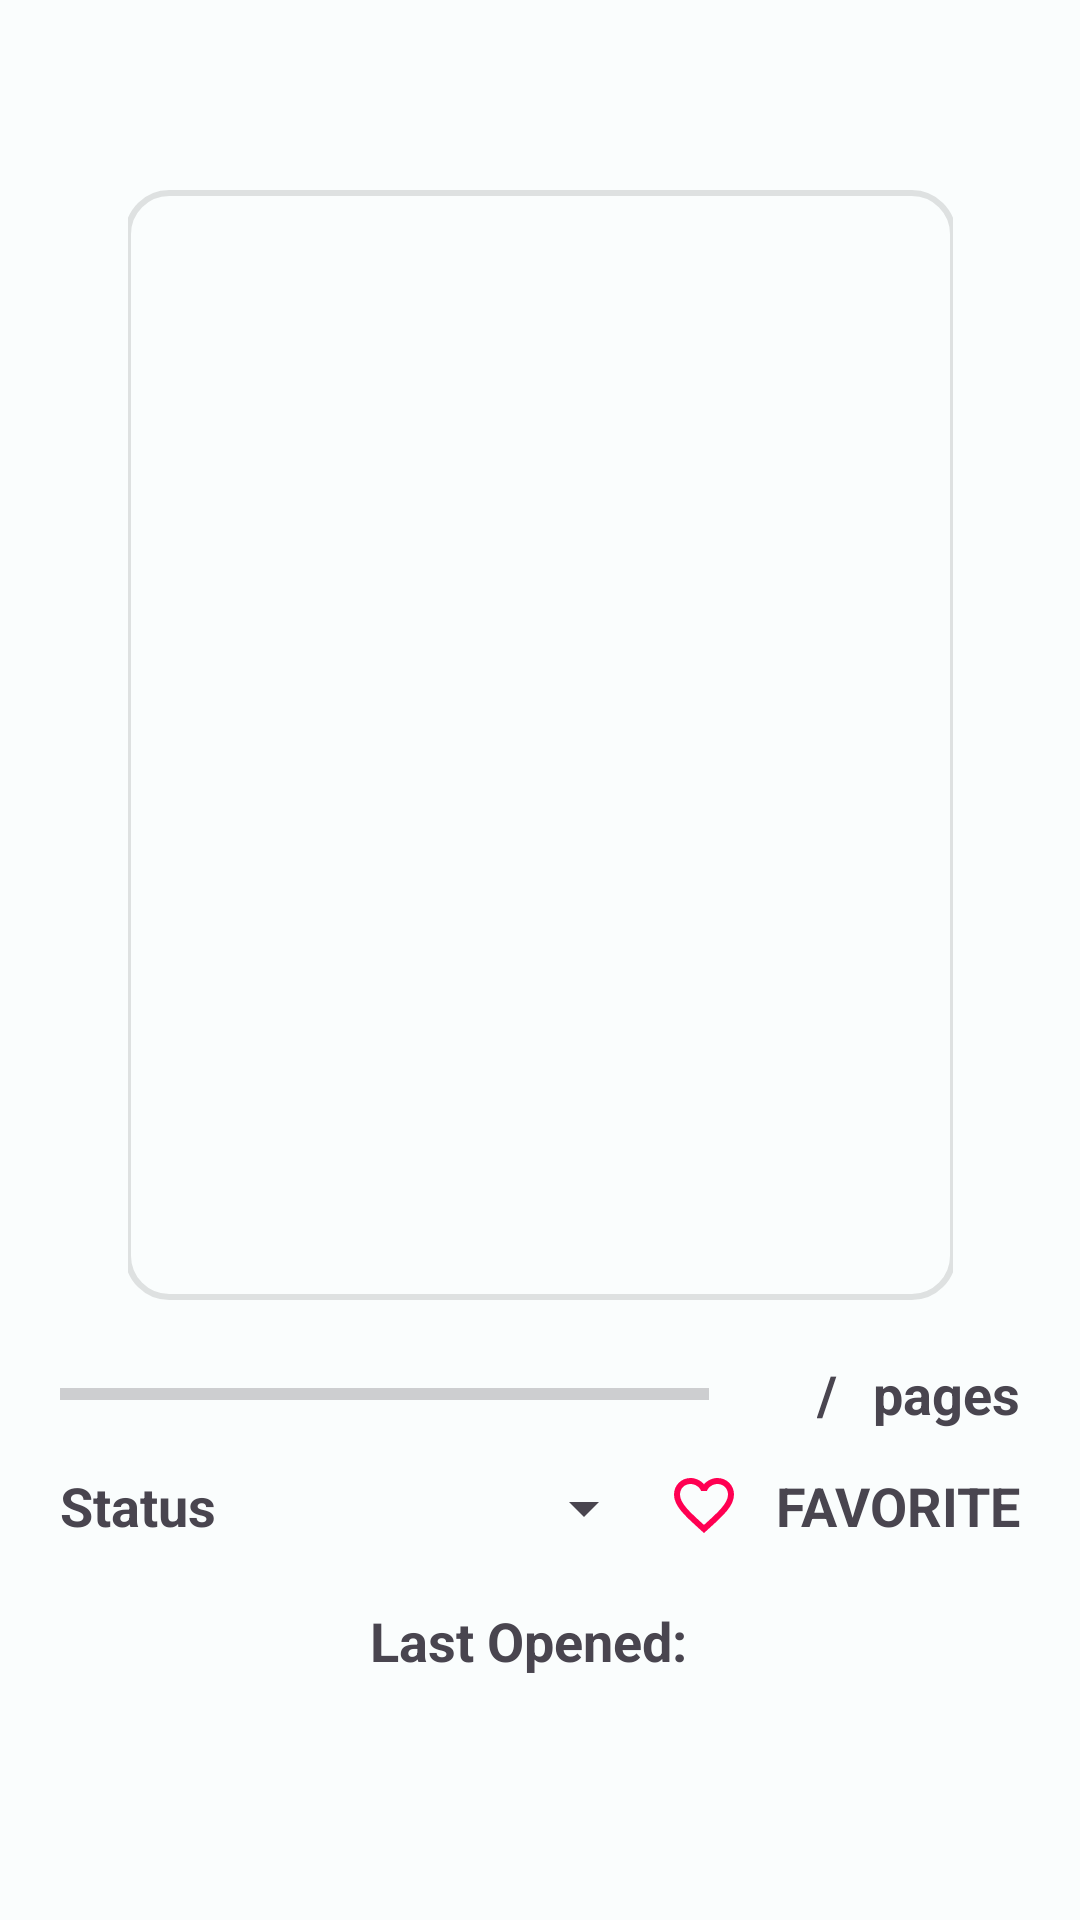

Android layout source for this screen:
<!-- AndroidManifest.xml: application theme MJ_PDF_THEME -->
<!-- res/layout/record_about_dialog.xml -->
<?xml version="1.0" encoding="utf-8"?>
<androidx.constraintlayout.widget.ConstraintLayout xmlns:android="http://schemas.android.com/apk/res/android"
    xmlns:app="http://schemas.android.com/apk/res-auto"
    xmlns:tools="http://schemas.android.com/tools"
    android:layout_width="match_parent"
    android:layout_height="match_parent"
    android:padding="16dp">

    <ScrollView
        android:layout_width="match_parent"
        android:layout_height="match_parent">

        <androidx.constraintlayout.widget.ConstraintLayout
            android:layout_width="match_parent"
            android:layout_height="wrap_content">

            <TextView
                android:id="@+id/title"
                android:layout_width="wrap_content"
                android:layout_height="wrap_content"
                android:paddingBottom="8dp"
                android:textSize="18sp"
                android:textStyle="bold"
                app:layout_constraintEnd_toEndOf="parent"
                app:layout_constraintStart_toStartOf="parent"
                app:layout_constraintTop_toTopOf="parent"
                tools:text="This this the title of the book" />

            <com.google.android.material.imageview.ShapeableImageView
                android:id="@+id/image"
                android:layout_width="275dp"
                android:layout_height="400dp"
                android:layout_gravity="center"
                android:contentDescription="@string/pdf_cover_image"
                android:paddingVertical="16dp"
                android:scaleType="fitCenter"
                app:layout_constraintEnd_toEndOf="parent"
                app:layout_constraintStart_toStartOf="parent"
                app:layout_constraintTop_toBottomOf="@id/title"
                app:shapeAppearanceOverlay="@style/ShapeAppearanceOverlay.App.roundedImage"
                app:strokeWidth="2dp"
                tools:src="@drawable/mj_pdf_logo" />

            <ProgressBar
                android:id="@+id/progressBar"
                style="@style/Widget.AppCompat.ProgressBar.Horizontal"
                android:layout_width="0dp"
                android:layout_height="wrap_content"
                android:layout_margin="4dp"
                app:layout_constraintBottom_toBottomOf="@id/length"
                app:layout_constraintEnd_toStartOf="@id/percentage"
                app:layout_constraintStart_toStartOf="parent"
                app:layout_constraintTop_toBottomOf="@id/image"
                app:layout_constraintVertical_bias="1" />

            <TextView
                android:id="@+id/percentage"
                android:layout_width="wrap_content"
                android:layout_height="wrap_content"
                android:layout_margin="4dp"
                android:paddingEnd="16dp"
                android:textSize="18sp"
                android:textStyle="bold"
                app:layout_constraintEnd_toStartOf="@id/progress"
                app:layout_constraintStart_toEndOf="@id/progressBar"
                app:layout_constraintTop_toBottomOf="@id/image"
                tools:text="(60%)" />

            <TextView
                android:id="@+id/progress"
                android:layout_width="wrap_content"
                android:layout_height="wrap_content"
                android:layout_margin="4dp"
                android:textSize="18sp"
                android:textStyle="bold"
                app:layout_constraintEnd_toStartOf="@id/slashText"
                app:layout_constraintStart_toEndOf="@id/percentage"
                app:layout_constraintTop_toBottomOf="@id/image"
                tools:text="150" />

            <TextView
                android:id="@+id/slashText"
                android:layout_width="wrap_content"
                android:layout_height="wrap_content"
                android:layout_marginVertical="4dp"
                android:text="/"
                android:textSize="18sp"
                android:textStyle="bold"
                app:layout_constraintEnd_toStartOf="@id/length"
                app:layout_constraintStart_toEndOf="@id/progress"
                app:layout_constraintTop_toBottomOf="@id/image" />

            <TextView
                android:id="@+id/length"
                android:layout_width="wrap_content"
                android:layout_height="wrap_content"
                android:layout_margin="4dp"
                android:textSize="18sp"
                android:textStyle="bold"
                app:layout_constraintEnd_toStartOf="@id/pagesText"
                app:layout_constraintStart_toEndOf="@id/slashText"
                app:layout_constraintTop_toBottomOf="@id/image"
                tools:text="250" />

            <TextView
                android:id="@+id/pagesText"
                android:layout_width="wrap_content"
                android:layout_height="wrap_content"
                android:layout_margin="4dp"
                android:text="@string/pages"
                android:textSize="18sp"
                android:textStyle="bold"
                app:layout_constraintEnd_toEndOf="parent"
                app:layout_constraintStart_toEndOf="@id/length"
                app:layout_constraintTop_toBottomOf="@id/image" />

            <TextView
                android:id="@+id/statusLabel"
                android:layout_width="wrap_content"
                android:layout_height="wrap_content"
                android:layout_marginTop="16dp"
                android:padding="4dp"
                android:text="@string/status"
                android:textSize="18sp"
                android:textStyle="bold"
                app:layout_constraintBottom_toBottomOf="@id/statusSpinner"
                app:layout_constraintEnd_toStartOf="@id/statusSpinner"
                app:layout_constraintStart_toStartOf="parent"
                app:layout_constraintTop_toBottomOf="@id/progressBar" />

            <Spinner
                android:id="@+id/statusSpinner"
                android:layout_width="0dp"
                android:layout_height="wrap_content"
                android:layout_marginTop="18dp"
                android:padding="4dp"
                app:flow_horizontalBias="0"
                app:layout_constraintEnd_toStartOf="@id/favorite"
                app:layout_constraintStart_toEndOf="@id/statusLabel"
                app:layout_constraintTop_toBottomOf="@id/progressBar"
                tools:listitem="@layout/status_spinner_item" />

            <androidx.appcompat.widget.LinearLayoutCompat
                android:id="@+id/favorite"
                android:layout_width="wrap_content"
                android:layout_height="wrap_content"
                android:layout_marginTop="16dp"
                android:padding="4dp"
                app:layout_constraintBottom_toBottomOf="@id/statusSpinner"
                app:layout_constraintEnd_toEndOf="parent"
                app:layout_constraintStart_toEndOf="@id/statusSpinner"
                app:layout_constraintTop_toBottomOf="@id/progressBar">

                <ImageView
                    android:id="@+id/favoriteIcon"
                    android:layout_width="wrap_content"
                    android:layout_height="wrap_content"
                    android:layout_marginEnd="12dp"
                    android:contentDescription="@string/favorite_icon"
                    android:src="@drawable/ic_favorite_inactive" />

                <TextView
                    android:id="@+id/favoriteLabel"
                    android:layout_width="wrap_content"
                    android:layout_height="wrap_content"
                    android:text="@string/favorite"
                    android:textAllCaps="true"
                    android:textSize="18sp"
                    android:textStyle="bold" />
            </androidx.appcompat.widget.LinearLayoutCompat>


            <androidx.appcompat.widget.LinearLayoutCompat
                android:id="@+id/lastOpenedLayout"
                android:layout_width="wrap_content"
                android:layout_height="wrap_content"
                app:layout_constraintEnd_toEndOf="parent"
                app:layout_constraintStart_toStartOf="parent"
                app:layout_constraintTop_toBottomOf="@id/statusSpinner">

                <TextView
                    android:layout_width="wrap_content"
                    android:layout_height="wrap_content"
                    android:layout_marginTop="16dp"
                    android:padding="4dp"
                    android:text="@string/last_opened_key"
                    android:textSize="18sp"
                    android:textStyle="bold" />

                <TextView
                    android:id="@+id/lastOpened"
                    android:layout_width="wrap_content"
                    android:layout_height="wrap_content"
                    android:layout_marginTop="16dp"
                    android:padding="4dp"
                    android:textSize="18sp"
                    tools:text="16:45 - 02/07/2022" />

            </androidx.appcompat.widget.LinearLayoutCompat>
        </androidx.constraintlayout.widget.ConstraintLayout>
    </ScrollView>

</androidx.constraintlayout.widget.ConstraintLayout>
<!-- res/layout/status_spinner_item.xml (included above) -->
<?xml version="1.0" encoding="utf-8"?>
<TextView xmlns:android="http://schemas.android.com/apk/res/android"
    android:id="@android:id/text1"
    android:layout_width="match_parent"
    android:layout_height="wrap_content"
    android:textAppearance="?android:attr/textAppearanceListItemSmall"
    android:gravity="center_vertical"
    android:paddingStart="?android:attr/listPreferredItemPaddingStart"
    android:paddingEnd="?android:attr/listPreferredItemPaddingEnd"
    android:minHeight="?android:attr/listPreferredItemHeightSmall" />

<!-- resources referenced by this layout -->
<resources>
  <!-- drawable ic_favorite_inactive (drawable) -->
  <vector xmlns:android="http://schemas.android.com/apk/res/android"
      android:width="24dp"
      android:height="24dp"
      android:tint="@color/favorite"
      android:viewportWidth="24"
      android:viewportHeight="24">
      <path
          android:fillColor="@android:color/white"
          android:pathData="M16.5,3c-1.74,0 -3.41,0.81 -4.5,2.09C10.91,3.81 9.24,3 7.5,3 4.42,3 2,5.42 2,8.5c0,3.78 3.4,6.86 8.55,11.54L12,21.35l1.45,-1.32C18.6,15.36 22,12.28 22,8.5 22,5.42 19.58,3 16.5,3zM12.1,18.55l-0.1,0.1 -0.1,-0.1C7.14,14.24 4,11.39 4,8.5 4,6.5 5.5,5 7.5,5c1.54,0 3.04,0.99 3.57,2.36h1.87C13.46,5.99 14.96,5 16.5,5c2,0 3.5,1.5 3.5,3.5 0,2.89 -3.14,5.74 -7.9,10.05z" />
  </vector>
  <string name="favorite">Favorite</string>
  <string name="favorite_icon">favorite icon</string>
  <string name="last_opened_key">Last Opened:</string>
  <string name="pages">pages</string>
  <string name="pdf_cover_image">PDF cover Image</string>
  <string name="status">Status</string>
  <style name="ShapeAppearanceOverlay.App.roundedImage" parent="">
          <item name="cornerFamily">rounded</item>
          <item name="cornerSize">5%</item>
      </style>
  <style name="MJ_PDF_THEME" parent="@style/BaseTheme">
          <item name="android:windowLightStatusBar" tools:ignore="NewApi">true</item>
      </style>
  <color name="favorite">#FF0052</color>
  <color name="md_theme_primary">#3B3B3B</color>
  <color name="md_theme_onPrimary">#FFFFFF</color>
  <color name="md_theme_primaryContainer">#C9DFDC</color>
  <color name="md_theme_onPrimaryContainer">#001F24</color>
  <color name="md_theme_secondary">#4A6267</color>
  <color name="md_theme_onSecondary">#FFFFFF</color>
  <color name="md_theme_secondaryContainer">#CDE7EC</color>
  <color name="md_theme_onSecondaryContainer">#051F23</color>
  <color name="md_theme_tertiary">#525E7D</color>
  <color name="md_theme_onTertiary">#FFFFFF</color>
  <color name="md_theme_tertiaryContainer">#DAE2FF</color>
  <color name="md_theme_onTertiaryContainer">#0E1B37</color>
  <color name="md_theme_error">#BA1A1A</color>
  <color name="md_theme_errorContainer">#FFDAD6</color>
  <color name="md_theme_onError">#FFFFFF</color>
  <color name="md_theme_onErrorContainer">#410002</color>
  <color name="md_theme_background">#FAFDFD</color>
  <color name="md_theme_onBackground">#191C1D</color>
  <color name="md_theme_surface">#FAFDFD</color>
  <color name="md_theme_onSurface">#191C1D</color>
  <color name="md_theme_surfaceVariant">#DBE4E6</color>
  <color name="md_theme_onSurfaceVariant">#3F484A</color>
  <color name="md_theme_outline">#6F797A</color>
  <color name="md_theme_inverseOnSurface">#EFF1F1</color>
  <color name="md_theme_inverseSurface">#2E3132</color>
  <color name="md_theme_inversePrimary">#DDDDDD</color>
</resources>
